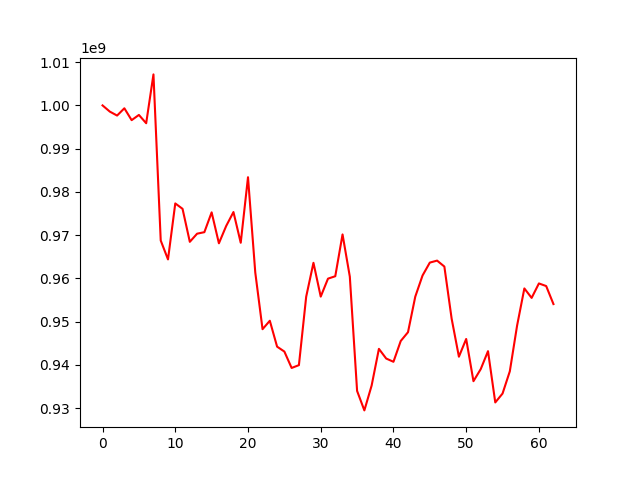

The table this chart was drawn from, first rows:
, 0
0, 1000000000
1, 998569825
2, 997655931
3, 999337801
4, 996592981
5, 997799198
6, 995879454
7, 1007170267
8, 968767720
9, 964398650
10, 977340520
11, 976093518
12, 968463432
13, 970346554
14, 970696236
15, 975276910
16, 968125600
17, 972128198
18, 975351938
19, 968244948
20, 983401233
21, 961372641
22, 948266571
23, 950221153
24, 944232842
25, 943098210
26, 939307270
27, 939957243
28, 955774082
29, 963615175
30, 955800226
31, 959954506
32, 960512158
33, 970180350
34, 960417221
35, 934002070
36, 929495095
37, 935247600
38, 943721630
39, 941486829
40, 940731251
41, 945537539
42, 947574159
43, 955794947
44, 960678836
45, 963664270
46, 964122063
47, 962749337
48, 950707261
49, 941906774
50, 946005510
51, 936246743
52, 939038683
53, 943189108
54, 931335277
55, 933390432
56, 938532957
57, 949101858
58, 957690926
59, 955502358
... 3 more rows
